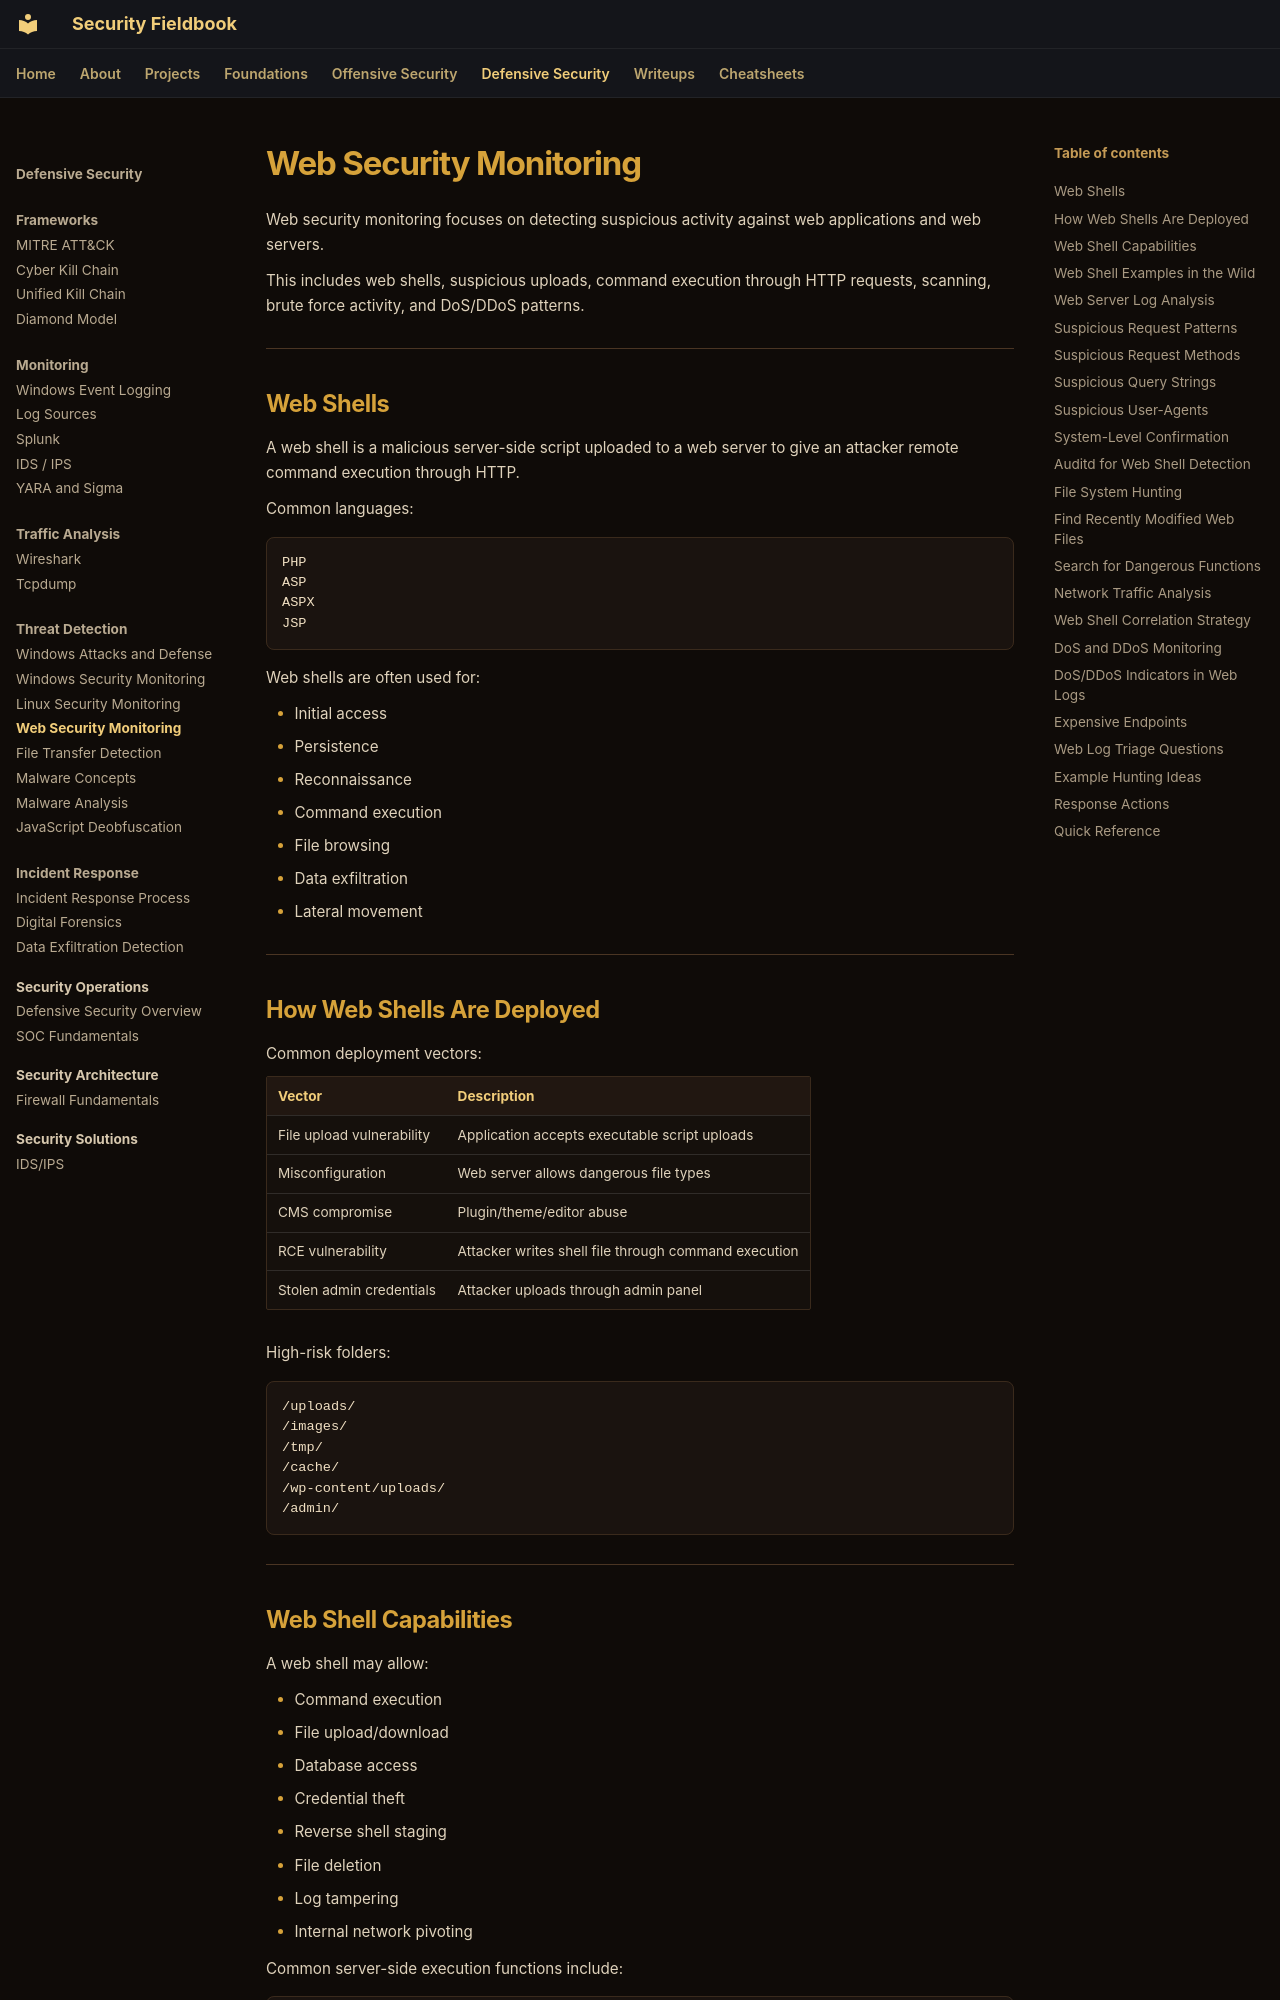

repository: ch0kan/security-fieldbook · page: defensive/threat-detection/web-security-monitoring/index.html · generator: mkdocs

# Web Security Monitoring

Web security monitoring focuses on detecting suspicious activity against web applications and web servers.

This includes web shells, suspicious uploads, command execution through HTTP requests, scanning, brute force activity, and DoS/DDoS patterns.

---

## Web Shells

A web shell is a malicious server-side script uploaded to a web server to give an attacker remote command execution through HTTP.

Common languages:

```text
PHP
ASP
ASPX
JSP
```

Web shells are often used for:

- Initial access
- Persistence
- Reconnaissance
- Command execution
- File browsing
- Data exfiltration
- Lateral movement

---

## How Web Shells Are Deployed

Common deployment vectors:

| Vector | Description |
|---|---|
| File upload vulnerability | Application accepts executable script uploads |
| Misconfiguration | Web server allows dangerous file types |
| CMS compromise | Plugin/theme/editor abuse |
| RCE vulnerability | Attacker writes shell file through command execution |
| Stolen admin credentials | Attacker uploads through admin panel |

High-risk folders:

```text
/uploads/
/images/
/tmp/
/cache/
/wp-content/uploads/
/admin/
```

---

## Web Shell Capabilities

A web shell may allow:

- Command execution
- File upload/download
- Database access
- Credential theft
- Reverse shell staging
- File deletion
- Log tampering
- Internal network pivoting

Common server-side execution functions include:

```text
system
exec
shell_exec
passthru
eval
assert
base64_decode
```

---
